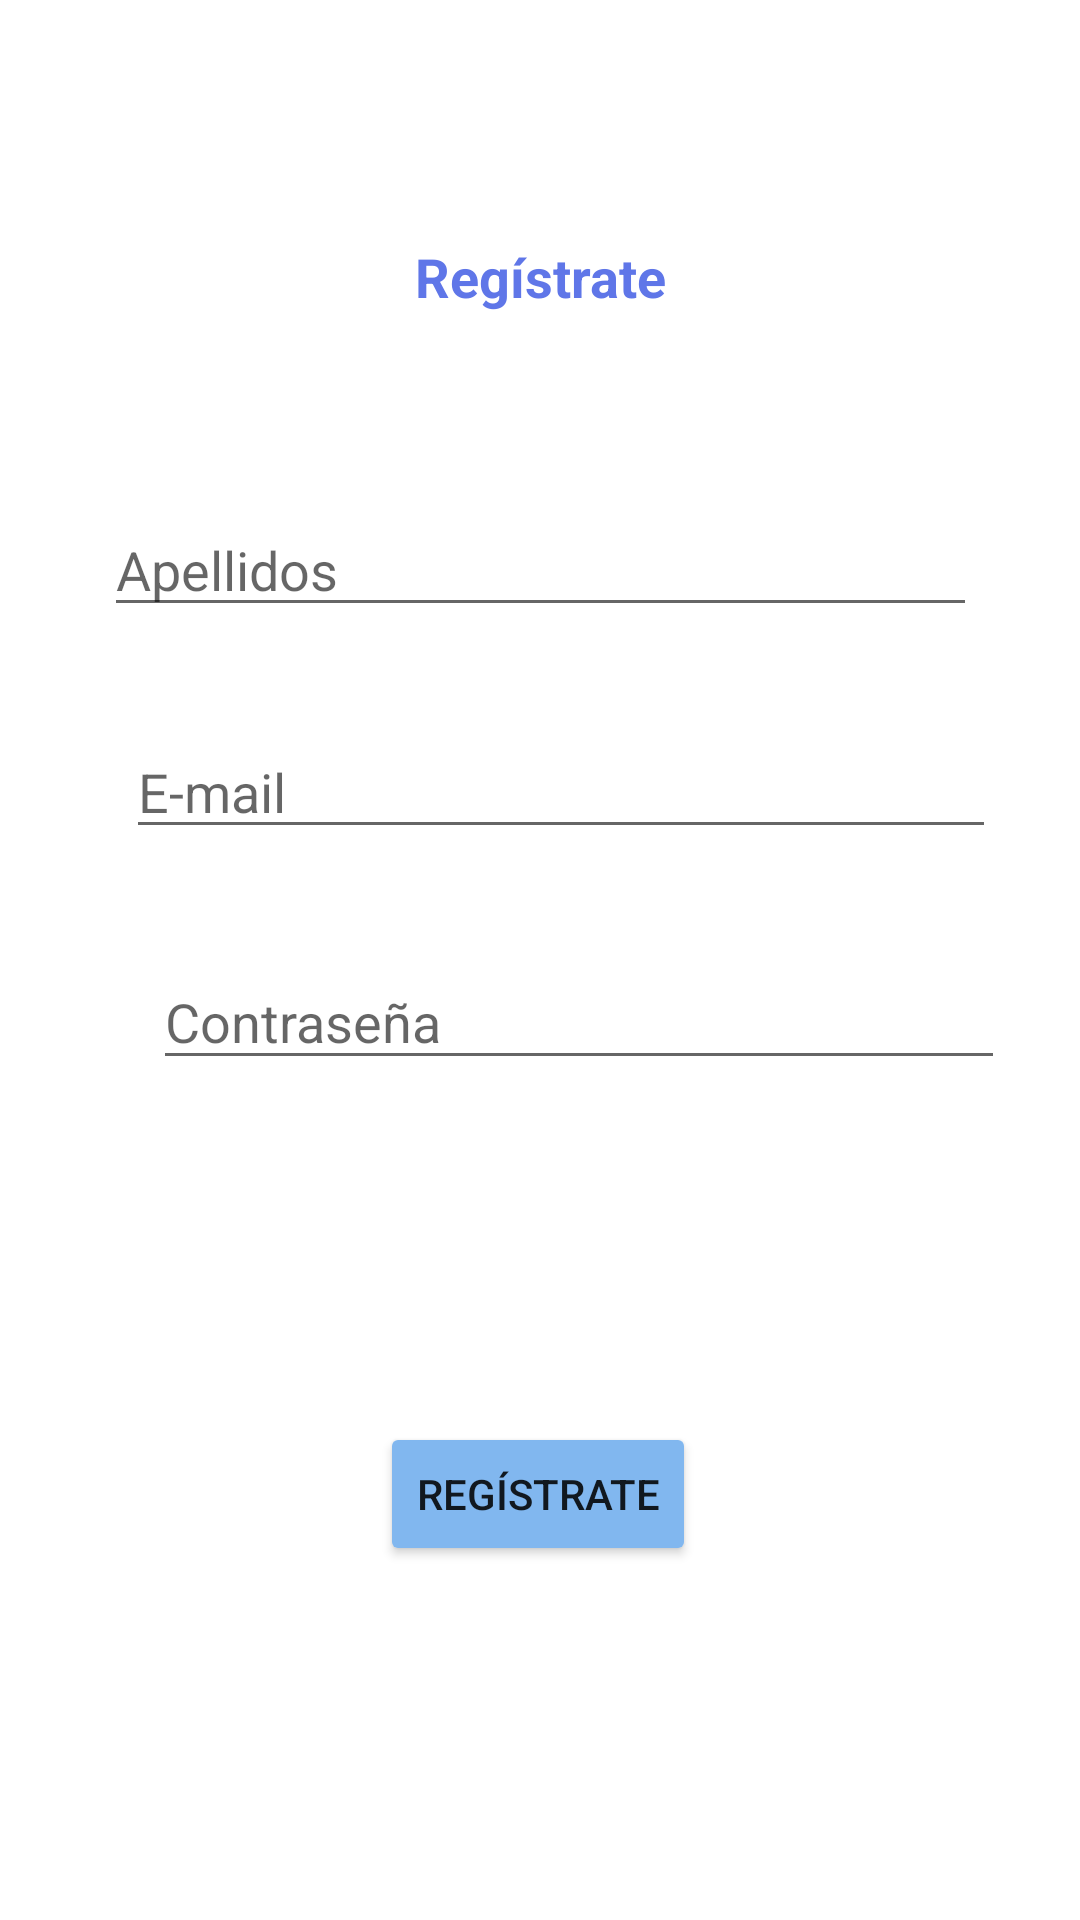

Produce the Android XML layout that renders to this screen, including the resource entries it uses.
<!-- AndroidManifest.xml: application theme Theme.GetYouTour -->
<!-- res/layout/fragment_register.xml -->
<?xml version="1.0" encoding="utf-8"?>
<androidx.constraintlayout.widget.ConstraintLayout xmlns:android="http://schemas.android.com/apk/res/android"
    xmlns:app="http://schemas.android.com/apk/res-auto"
    xmlns:tools="http://schemas.android.com/tools"
    android:id="@+id/container"
    android:layout_width="match_parent"
    android:layout_height="match_parent"
    android:paddingLeft="@dimen/fragment_horizontal_margin"
    android:paddingTop="@dimen/fragment_vertical_margin"
    android:paddingRight="@dimen/fragment_horizontal_margin"
    android:paddingBottom="@dimen/fragment_vertical_margin"
    tools:context=".ui.login.LoginFragment">

    <TextView
        android:id="@+id/textView4"
        android:layout_width="wrap_content"
        android:layout_height="wrap_content"
        android:layout_marginTop="80dp"
        android:layout_marginBottom="55dp"
        android:text="Regístrate"
        android:textAlignment="center"
        android:textColor="#5F76E8"
        android:textSize="18sp"
        android:textStyle="bold"
        app:layout_constraintBottom_toTopOf="@+id/editTextTextPersonName"
        app:layout_constraintEnd_toEndOf="parent"
        app:layout_constraintStart_toStartOf="parent"
        app:layout_constraintTop_toTopOf="parent" />

    <EditText
        android:id="@+id/editTextTextPersonName"
        android:layout_width="291dp"
        android:layout_height="0dp"
        android:layout_marginStart="48dp"
        android:layout_marginBottom="34dp"
        android:ems="10"
        android:hint="Nombre"
        android:inputType="textPersonName"
        app:layout_constraintBottom_toTopOf="@+id/editTextTextPersonName2"
        app:layout_constraintStart_toStartOf="parent"
        app:layout_constraintTop_toBottomOf="@+id/textView4" />

    <EditText
        android:id="@+id/editTextTextPersonName2"
        android:layout_width="291dp"
        android:layout_height="40dp"
        android:layout_marginStart="51dp"
        android:layout_marginEnd="51dp"
        android:layout_marginBottom="33dp"
        android:ems="10"
        android:hint="Apellidos"
        android:inputType="textPersonName"
        app:layout_constraintBottom_toTopOf="@+id/editTextTextPersonName3"
        app:layout_constraintEnd_toEndOf="parent"
        app:layout_constraintStart_toStartOf="parent"
        app:layout_constraintTop_toBottomOf="@+id/editTextTextPersonName" />

    <EditText
        android:id="@+id/editTextTextPersonName3"
        android:layout_width="290dp"
        android:layout_height="41dp"
        android:layout_marginBottom="35dp"
        android:ems="10"
        android:hint="E-mail"
        android:inputType="textPersonName"
        app:layout_constraintBottom_toTopOf="@+id/editTextTextPassword"
        app:layout_constraintEnd_toEndOf="@+id/editTextTextPersonName"
        app:layout_constraintStart_toStartOf="@+id/editTextTextPersonName2"
        app:layout_constraintTop_toBottomOf="@+id/editTextTextPersonName2" />

    <EditText
        android:id="@+id/editTextTextPassword"
        android:layout_width="284dp"
        android:layout_height="42dp"
        android:layout_marginStart="3dp"
        android:layout_marginEnd="3dp"
        android:layout_marginBottom="114dp"
        android:ems="10"
        android:hint="Contraseña"
        android:inputType="textPassword"
        app:layout_constraintBottom_toTopOf="@+id/button3"
        app:layout_constraintEnd_toEndOf="@+id/editTextTextPersonName2"
        app:layout_constraintHorizontal_bias="0.0"
        app:layout_constraintStart_toStartOf="@+id/editTextTextPersonName"
        app:layout_constraintTop_toBottomOf="@+id/editTextTextPersonName3" />

    <Button
        android:id="@+id/button3"
        android:layout_width="wrap_content"
        android:layout_height="wrap_content"
        android:layout_marginEnd="128dp"
        android:layout_marginBottom="118dp"
        android:text="Regístrate"
        app:backgroundTint="#81B7EF"
        app:layout_constraintBottom_toBottomOf="parent"
        app:layout_constraintEnd_toEndOf="parent"
        app:layout_constraintTop_toBottomOf="@+id/editTextTextPassword" />
</androidx.constraintlayout.widget.ConstraintLayout>
<!-- resources referenced by this layout -->
<resources>
  <style name="Theme.GetYouTour" parent="Theme.MaterialComponents.DayNight.DarkActionBar">
          
          <item name="colorPrimary">@color/purple_500</item>
          <item name="colorPrimaryVariant">@color/purple_700</item>
          <item name="colorOnPrimary">@color/white</item>
          
          <item name="colorSecondary">@color/teal_200</item>
          <item name="colorSecondaryVariant">@color/teal_700</item>
          <item name="colorOnSecondary">@color/black</item>
          
          <item name="android:statusBarColor" tools:targetApi="l">?attr/colorPrimaryVariant</item>
          
      </style>
  <!-- not gathered from this repository: default colours our renderer supplied (Android Studio template values) -->
  <color name="purple_500">#FF6200EE</color>
  <color name="purple_700">#FF3700B3</color>
  <color name="teal_200">#FF03DAC5</color>
  <color name="teal_700">#FF018786</color>
  <color name="black">#FF000000</color>
  <color name="white">#FFFFFFFF</color>
</resources>
